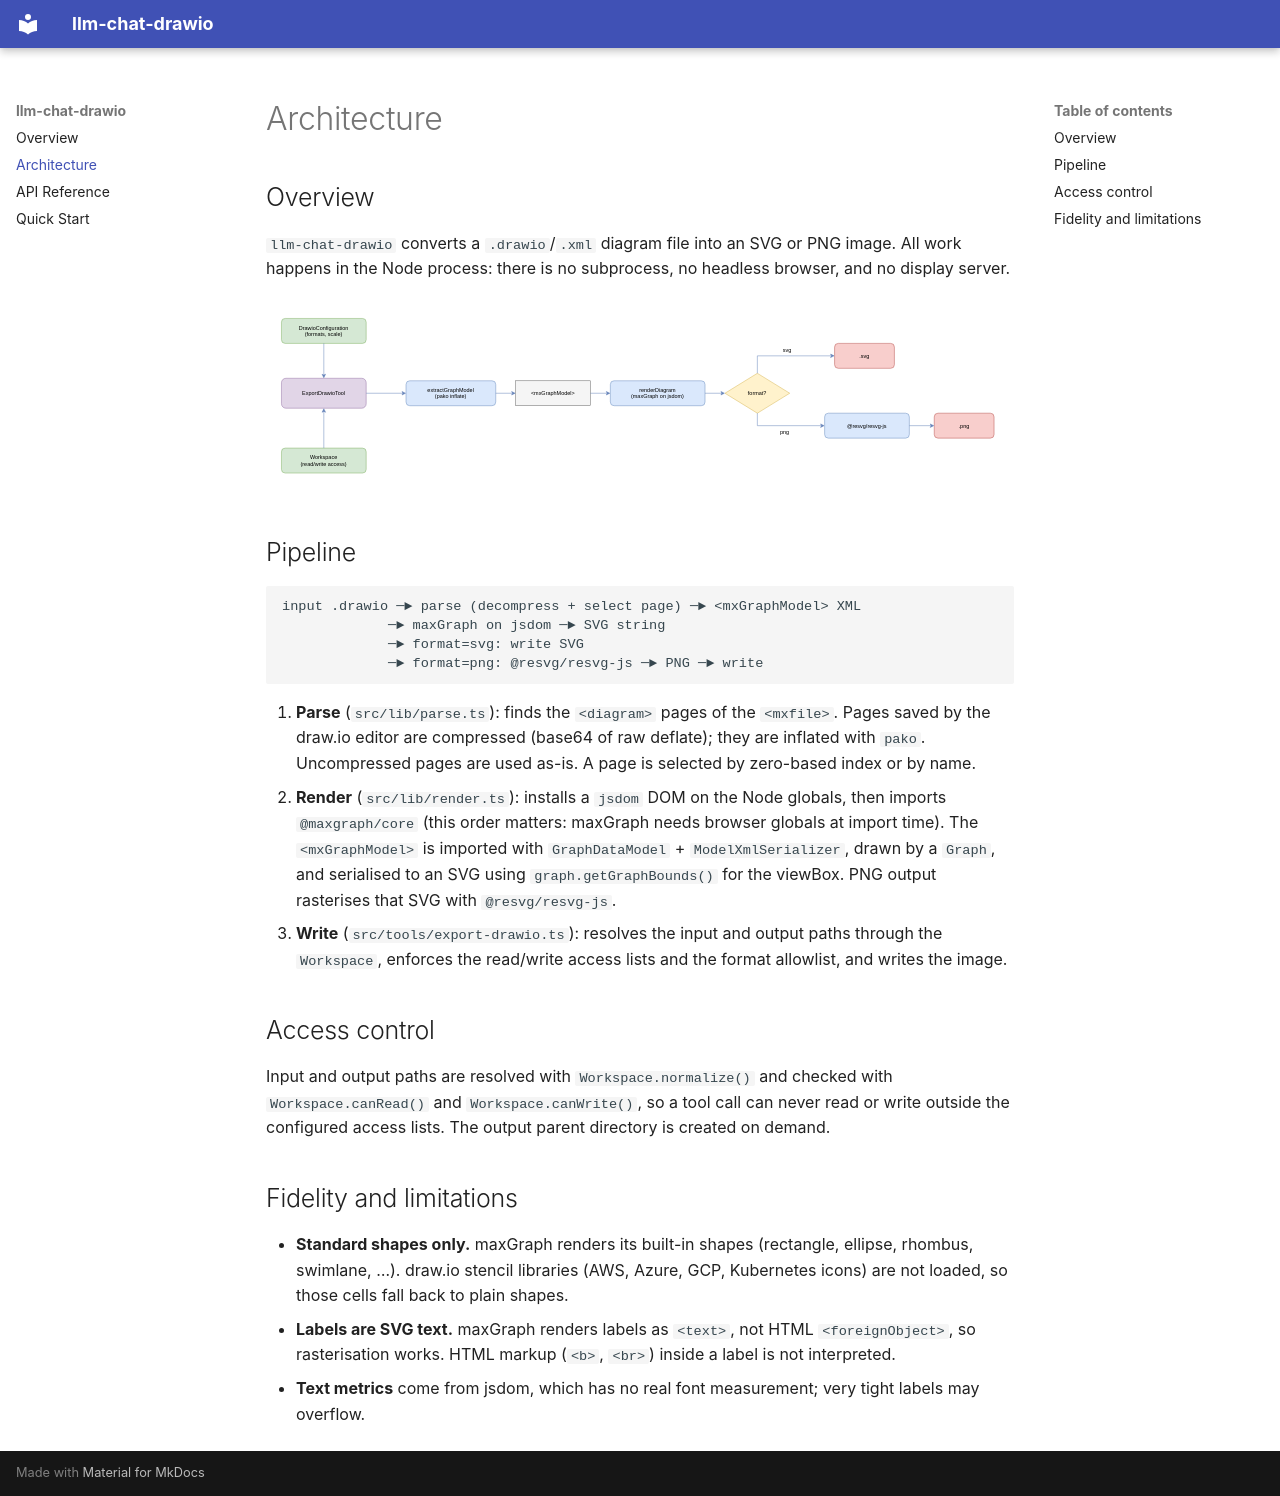

repository: johanneslatzel/llm-chat-drawio · page: architecture/index.html · generator: mkdocs

# Architecture

## Overview

`llm-chat-drawio` converts a `.drawio`/`.xml` diagram file into an SVG or PNG
image. All work happens in the Node process: there is no subprocess, no
headless browser, and no display server.

![llm-chat-drawio architecture](assets/llm-chat-drawio-architecture.svg)

## Pipeline

```
input .drawio ─► parse (decompress + select page) ─► <mxGraphModel> XML
             ─► maxGraph on jsdom ─► SVG string
             ─► format=svg: write SVG
             ─► format=png: @resvg/resvg-js ─► PNG ─► write
```

1. **Parse** (`src/lib/parse.ts`): finds the `<diagram>` pages of the `<mxfile>`.
   Pages saved by the draw.io editor are compressed (base64 of raw deflate);
   they are inflated with `pako`. Uncompressed pages are used as-is. A page is
   selected by zero-based index or by name.
2. **Render** (`src/lib/render.ts`): installs a `jsdom` DOM on the Node globals,
   then imports `@maxgraph/core` (this order matters: maxGraph needs browser
   globals at import time). The `<mxGraphModel>` is imported with
   `GraphDataModel` + `ModelXmlSerializer`, drawn by a `Graph`, and serialised to
   an SVG using `graph.getGraphBounds()` for the viewBox. PNG output rasterises
   that SVG with `@resvg/resvg-js`.
3. **Write** (`src/tools/export-drawio.ts`): resolves the input and output paths
   through the `Workspace`, enforces the read/write access lists and the format
   allowlist, and writes the image.

## Access control

Input and output paths are resolved with `Workspace.normalize()` and checked
with `Workspace.canRead()` and `Workspace.canWrite()`, so a tool call can never
read or write outside the configured access lists. The output parent directory
is created on demand.

## Fidelity and limitations

- **Standard shapes only.** maxGraph renders its built-in shapes (rectangle,
  ellipse, rhombus, swimlane, …). draw.io stencil libraries (AWS, Azure, GCP,
  Kubernetes icons) are not loaded, so those cells fall back to plain shapes.
- **Labels are SVG text.** maxGraph renders labels as `<text>`, not HTML
  `<foreignObject>`, so rasterisation works. HTML markup (`<b>`, `<br>`) inside a
  label is not interpreted.
- **Text metrics** come from jsdom, which has no real font measurement; very
  tight labels may overflow.
